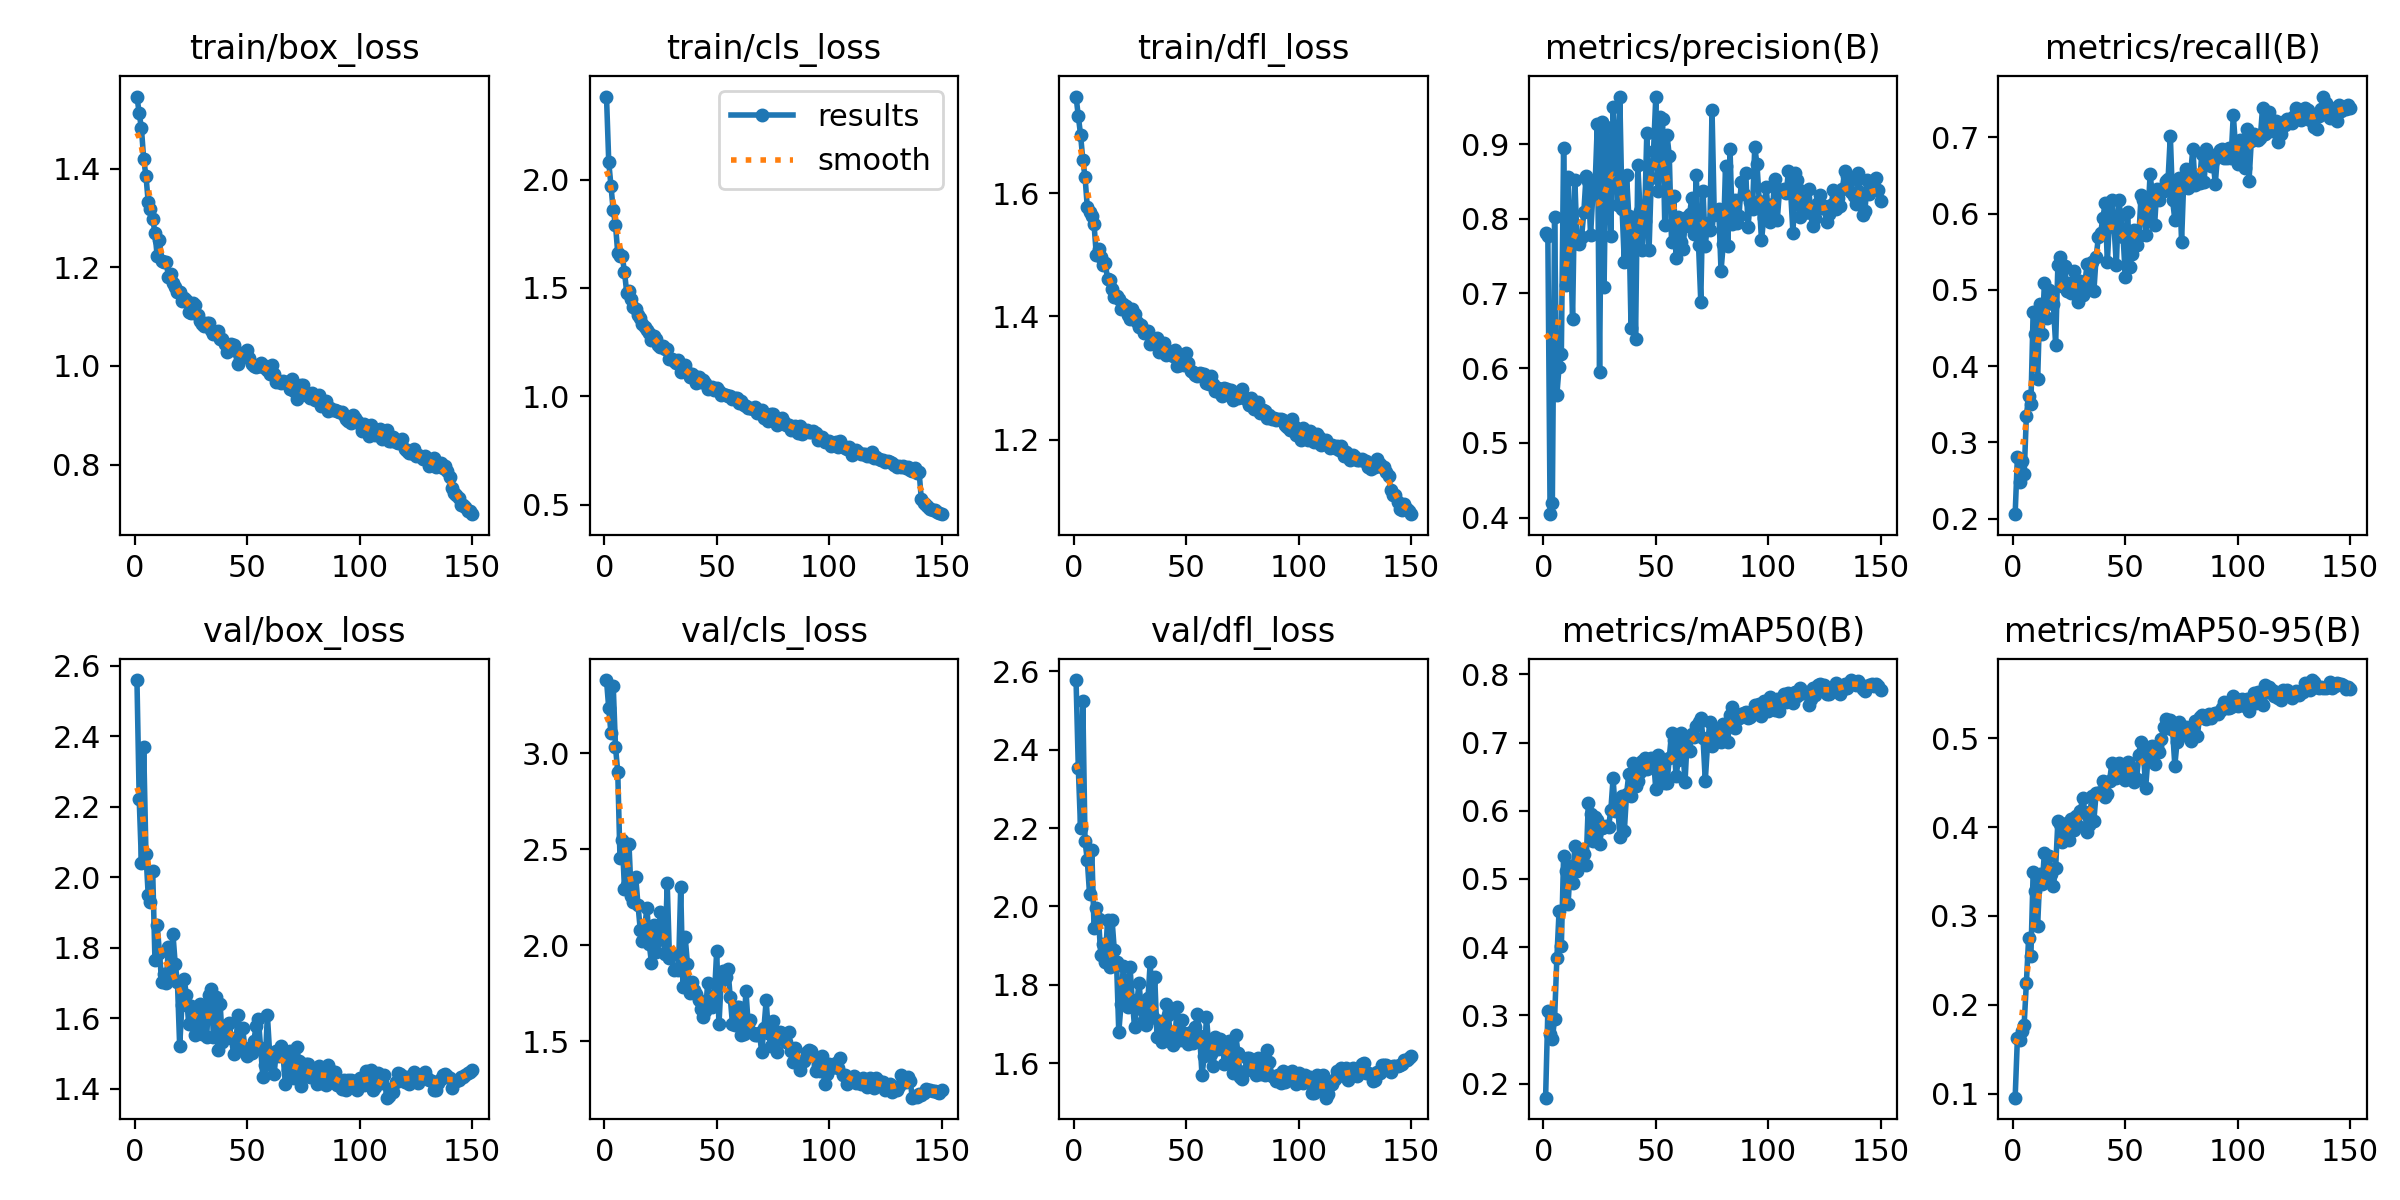

The table this chart was drawn from, first rows:
epoch, train/box_loss, train/cls_loss, train/dfl_loss, metrics/precision(B), metrics/recall(B), metrics/mAP50(B), metrics/mAP50-95(B), val/box_loss, val/cls_loss, val/dfl_loss, lr/pg0, lr/pg1, lr/pg2
1, 1.547, 2.383, 1.757, 0.7813, 0.2057, 0.1793, 0.09576, 2.559, 3.381, 2.577, 0.06722, 0.0004992, 0.0004992
2, 1.513, 2.081, 1.725, 0.7774, 0.2813, 0.3067, 0.1626, 2.222, 3.234, 2.354, 0.03438, 0.0009926, 0.0009926
3, 1.482, 1.969, 1.695, 0.4045, 0.248, 0.2725, 0.1604, 2.041, 3.103, 2.2, 0.001532, 0.001479, 0.001479
4, 1.419, 1.857, 1.654, 0.4198, 0.2759, 0.2656, 0.1704, 2.37, 3.349, 2.524, 0.00147, 0.00147, 0.00147
5, 1.386, 1.792, 1.626, 0.8026, 0.258, 0.2951, 0.1779, 2.067, 3.034, 2.167, 0.00147, 0.00147, 0.00147
6, 1.333, 1.661, 1.578, 0.5643, 0.3348, 0.3835, 0.2252, 1.95, 2.904, 2.118, 0.00146, 0.00146, 0.00146
7, 1.319, 1.649, 1.57, 0.6016, 0.3609, 0.4536, 0.2756, 1.929, 2.454, 2.032, 0.00145, 0.00145, 0.00145
8, 1.299, 1.646, 1.562, 0.6193, 0.3502, 0.4018, 0.2546, 2.017, 2.548, 2.143, 0.001441, 0.001441, 0.001441
9, 1.27, 1.574, 1.55, 0.8953, 0.4715, 0.5332, 0.349, 1.766, 2.292, 1.946, 0.001431, 0.001431, 0.001431
10, 1.223, 1.477, 1.5, 0.7109, 0.4425, 0.5111, 0.328, 1.864, 2.315, 1.995, 0.001421, 0.001421, 0.001421
11, 1.256, 1.485, 1.509, 0.8562, 0.3827, 0.4632, 0.2889, 1.787, 2.525, 1.968, 0.001411, 0.001411, 0.001411
12, 1.212, 1.448, 1.496, 0.7728, 0.4817, 0.5189, 0.3473, 1.703, 2.259, 1.876, 0.001401, 0.001401, 0.001401
13, 1.211, 1.412, 1.484, 0.6653, 0.4417, 0.4948, 0.3355, 1.725, 2.228, 1.903, 0.001391, 0.001391, 0.001391
14, 1.212, 1.403, 1.487, 0.8517, 0.5087, 0.548, 0.3705, 1.699, 2.354, 1.859, 0.001381, 0.001381, 0.001381
15, 1.181, 1.373, 1.46, 0.7677, 0.4637, 0.5123, 0.343, 1.803, 2.212, 1.965, 0.001371, 0.001371, 0.001371
16, 1.186, 1.362, 1.46, 0.7658, 0.5, 0.5436, 0.3673, 1.721, 2.082, 1.847, 0.001361, 0.001361, 0.001361
17, 1.169, 1.334, 1.445, 0.7754, 0.4841, 0.536, 0.3476, 1.84, 2.021, 1.966, 0.001352, 0.001352, 0.001352
18, 1.16, 1.321, 1.432, 0.8088, 0.4808, 0.5363, 0.334, 1.756, 2.098, 1.89, 0.001342, 0.001342, 0.001342
19, 1.151, 1.307, 1.434, 0.8577, 0.4282, 0.5211, 0.3542, 1.703, 2.197, 1.859, 0.001332, 0.001332, 0.001332
20, 1.15, 1.291, 1.428, 0.8503, 0.5323, 0.6117, 0.4066, 1.521, 2.008, 1.679, 0.001322, 0.001322, 0.001322
21, 1.132, 1.258, 1.412, 0.7777, 0.5433, 0.5957, 0.4039, 1.639, 1.908, 1.75, 0.001312, 0.001312, 0.001312
22, 1.139, 1.28, 1.42, 0.8331, 0.505, 0.5551, 0.3831, 1.712, 2.107, 1.848, 0.001302, 0.001302, 0.001302
23, 1.133, 1.262, 1.418, 0.8438, 0.5316, 0.5912, 0.4026, 1.666, 1.964, 1.788, 0.001292, 0.001292, 0.001292
24, 1.109, 1.236, 1.402, 0.927, 0.4979, 0.5863, 0.4045, 1.585, 2.03, 1.743, 0.001282, 0.001282, 0.001282
25, 1.107, 1.228, 1.396, 0.5943, 0.5095, 0.5514, 0.3854, 1.636, 2.176, 1.844, 0.001272, 0.001272, 0.001272
26, 1.129, 1.234, 1.412, 0.93, 0.4953, 0.574, 0.4096, 1.599, 2.065, 1.762, 0.001262, 0.001262, 0.001262
27, 1.124, 1.216, 1.404, 0.708, 0.5245, 0.5769, 0.397, 1.552, 1.954, 1.692, 0.001252, 0.001252, 0.001252
28, 1.103, 1.22, 1.391, 0.9232, 0.4988, 0.577, 0.4124, 1.601, 2.322, 1.752, 0.001243, 0.001243, 0.001243
29, 1.091, 1.17, 1.383, 0.8922, 0.4837, 0.5768, 0.4009, 1.64, 1.934, 1.806, 0.001233, 0.001233, 0.001233
30, 1.086, 1.171, 1.386, 0.777, 0.5111, 0.6006, 0.4181, 1.555, 1.954, 1.738, 0.001223, 0.001223, 0.001223
31, 1.081, 1.164, 1.374, 0.9493, 0.4938, 0.6476, 0.4329, 1.622, 1.87, 1.71, 0.001213, 0.001213, 0.001213
32, 1.087, 1.151, 1.377, 0.8929, 0.5088, 0.5995, 0.417, 1.547, 1.879, 1.696, 0.001203, 0.001203, 0.001203
33, 1.088, 1.167, 1.376, 0.8178, 0.534, 0.6116, 0.3948, 1.667, 1.869, 1.767, 0.001193, 0.001193, 0.001193
34, 1.074, 1.111, 1.356, 0.9629, 0.5021, 0.5621, 0.4018, 1.682, 2.301, 1.859, 0.001183, 0.001183, 0.001183
35, 1.065, 1.128, 1.363, 0.8137, 0.5364, 0.6218, 0.4352, 1.548, 1.783, 1.717, 0.001173, 0.001173, 0.001173
36, 1.069, 1.145, 1.361, 0.7415, 0.498, 0.57, 0.4071, 1.662, 2.041, 1.82, 0.001163, 0.001163, 0.001163
37, 1.071, 1.113, 1.366, 0.858, 0.5428, 0.6251, 0.438, 1.512, 1.903, 1.667, 0.001154, 0.001154, 0.001154
38, 1.055, 1.088, 1.342, 0.8032, 0.569, 0.6536, 0.4382, 1.64, 1.753, 1.707, 0.001144, 0.001144, 0.001144
39, 1.055, 1.102, 1.346, 0.6533, 0.5748, 0.6215, 0.4399, 1.534, 1.811, 1.653, 0.001134, 0.001134, 0.001134
40, 1.045, 1.091, 1.357, 0.7964, 0.5937, 0.6707, 0.4516, 1.56, 1.768, 1.689, 0.001124, 0.001124, 0.001124
41, 1.029, 1.061, 1.338, 0.6393, 0.614, 0.637, 0.4337, 1.582, 1.744, 1.752, 0.001114, 0.001114, 0.001114
42, 1.038, 1.087, 1.343, 0.8723, 0.5363, 0.6439, 0.4376, 1.586, 1.717, 1.724, 0.001104, 0.001104, 0.001104
43, 1.044, 1.066, 1.342, 0.8103, 0.5956, 0.6576, 0.452, 1.543, 1.667, 1.67, 0.001094, 0.001094, 0.001094
44, 1.042, 1.073, 1.336, 0.7583, 0.6178, 0.6733, 0.4718, 1.499, 1.625, 1.647, 0.001084, 0.001084, 0.001084
45, 1.03, 1.063, 1.345, 0.7971, 0.5821, 0.677, 0.4575, 1.534, 1.657, 1.669, 0.001074, 0.001074, 0.001074
46, 1.005, 1.035, 1.32, 0.9149, 0.5323, 0.6606, 0.4551, 1.611, 1.802, 1.744, 0.001064, 0.001064, 0.001064
47, 1.014, 1.04, 1.322, 0.7581, 0.6178, 0.6684, 0.4724, 1.512, 1.682, 1.659, 0.001055, 0.001055, 0.001055
48, 1.024, 1.043, 1.327, 0.8548, 0.5977, 0.6774, 0.4649, 1.572, 1.68, 1.71, 0.001045, 0.001045, 0.001045
49, 1.022, 1.028, 1.321, 0.8912, 0.5699, 0.6753, 0.4691, 1.516, 1.741, 1.677, 0.001035, 0.001035, 0.001035
50, 1.031, 1.039, 1.34, 0.9635, 0.5172, 0.6313, 0.4533, 1.494, 1.972, 1.657, 0.001025, 0.001025, 0.001025
51, 1.017, 1.023, 1.324, 0.8375, 0.6026, 0.6822, 0.4731, 1.508, 1.588, 1.65, 0.001015, 0.001015, 0.001015
52, 1.003, 1.008, 1.311, 0.9362, 0.5306, 0.6482, 0.4601, 1.501, 1.815, 1.68, 0.001005, 0.001005, 0.001005
53, 0.999, 1.011, 1.31, 0.934, 0.5465, 0.6652, 0.4661, 1.537, 1.868, 1.653, 0.0009951, 0.0009951, 0.0009951
54, 0.9975, 1.004, 1.306, 0.7914, 0.5788, 0.641, 0.4511, 1.579, 1.834, 1.692, 0.0009852, 0.0009852, 0.0009852
55, 0.999, 0.9997, 1.304, 0.9117, 0.5592, 0.641, 0.454, 1.598, 1.875, 1.725, 0.0009753, 0.0009753, 0.0009753
56, 1.006, 0.9993, 1.309, 0.8841, 0.5702, 0.678, 0.4811, 1.516, 1.734, 1.669, 0.0009654, 0.0009654, 0.0009654
57, 0.9986, 0.9889, 1.306, 0.7692, 0.6242, 0.7141, 0.4951, 1.435, 1.591, 1.57, 0.0009555, 0.0009555, 0.0009555
58, 1, 0.9921, 1.306, 0.8308, 0.6177, 0.7043, 0.486, 1.468, 1.585, 1.618, 0.0009456, 0.0009456, 0.0009456
59, 0.992, 0.9906, 1.293, 0.7475, 0.5726, 0.6509, 0.4434, 1.61, 1.679, 1.718, 0.0009357, 0.0009357, 0.0009357
60, 0.9837, 0.9671, 1.29, 0.8028, 0.5929, 0.674, 0.4754, 1.501, 1.679, 1.645, 0.0009258, 0.0009258, 0.0009258
... 90 more rows
